10-way image classification set "datos" from GitHub (Go-Birds-Dev/Go_birds); label vocabulary: ara ararauna, chroicocephalus ridibundus, eubucco bourcierii, laterallus albigularis, melanerpes formicivorus, patagioenas subvinacea, platalea ajaja, rynchops niger, theristicus caudatus, vultur gryphus.

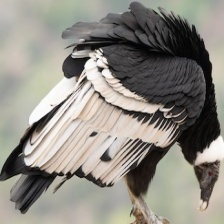
Label: vultur gryphus

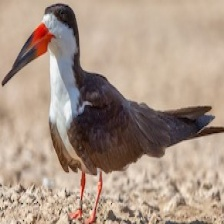
Label: rynchops niger

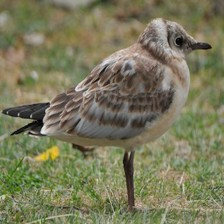
Label: chroicocephalus ridibundus

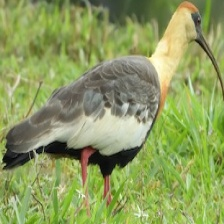
Label: theristicus caudatus

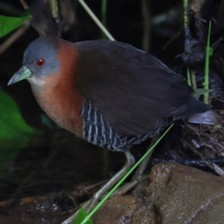
Label: laterallus albigularis

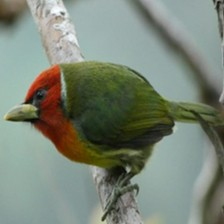
Label: eubucco bourcierii
